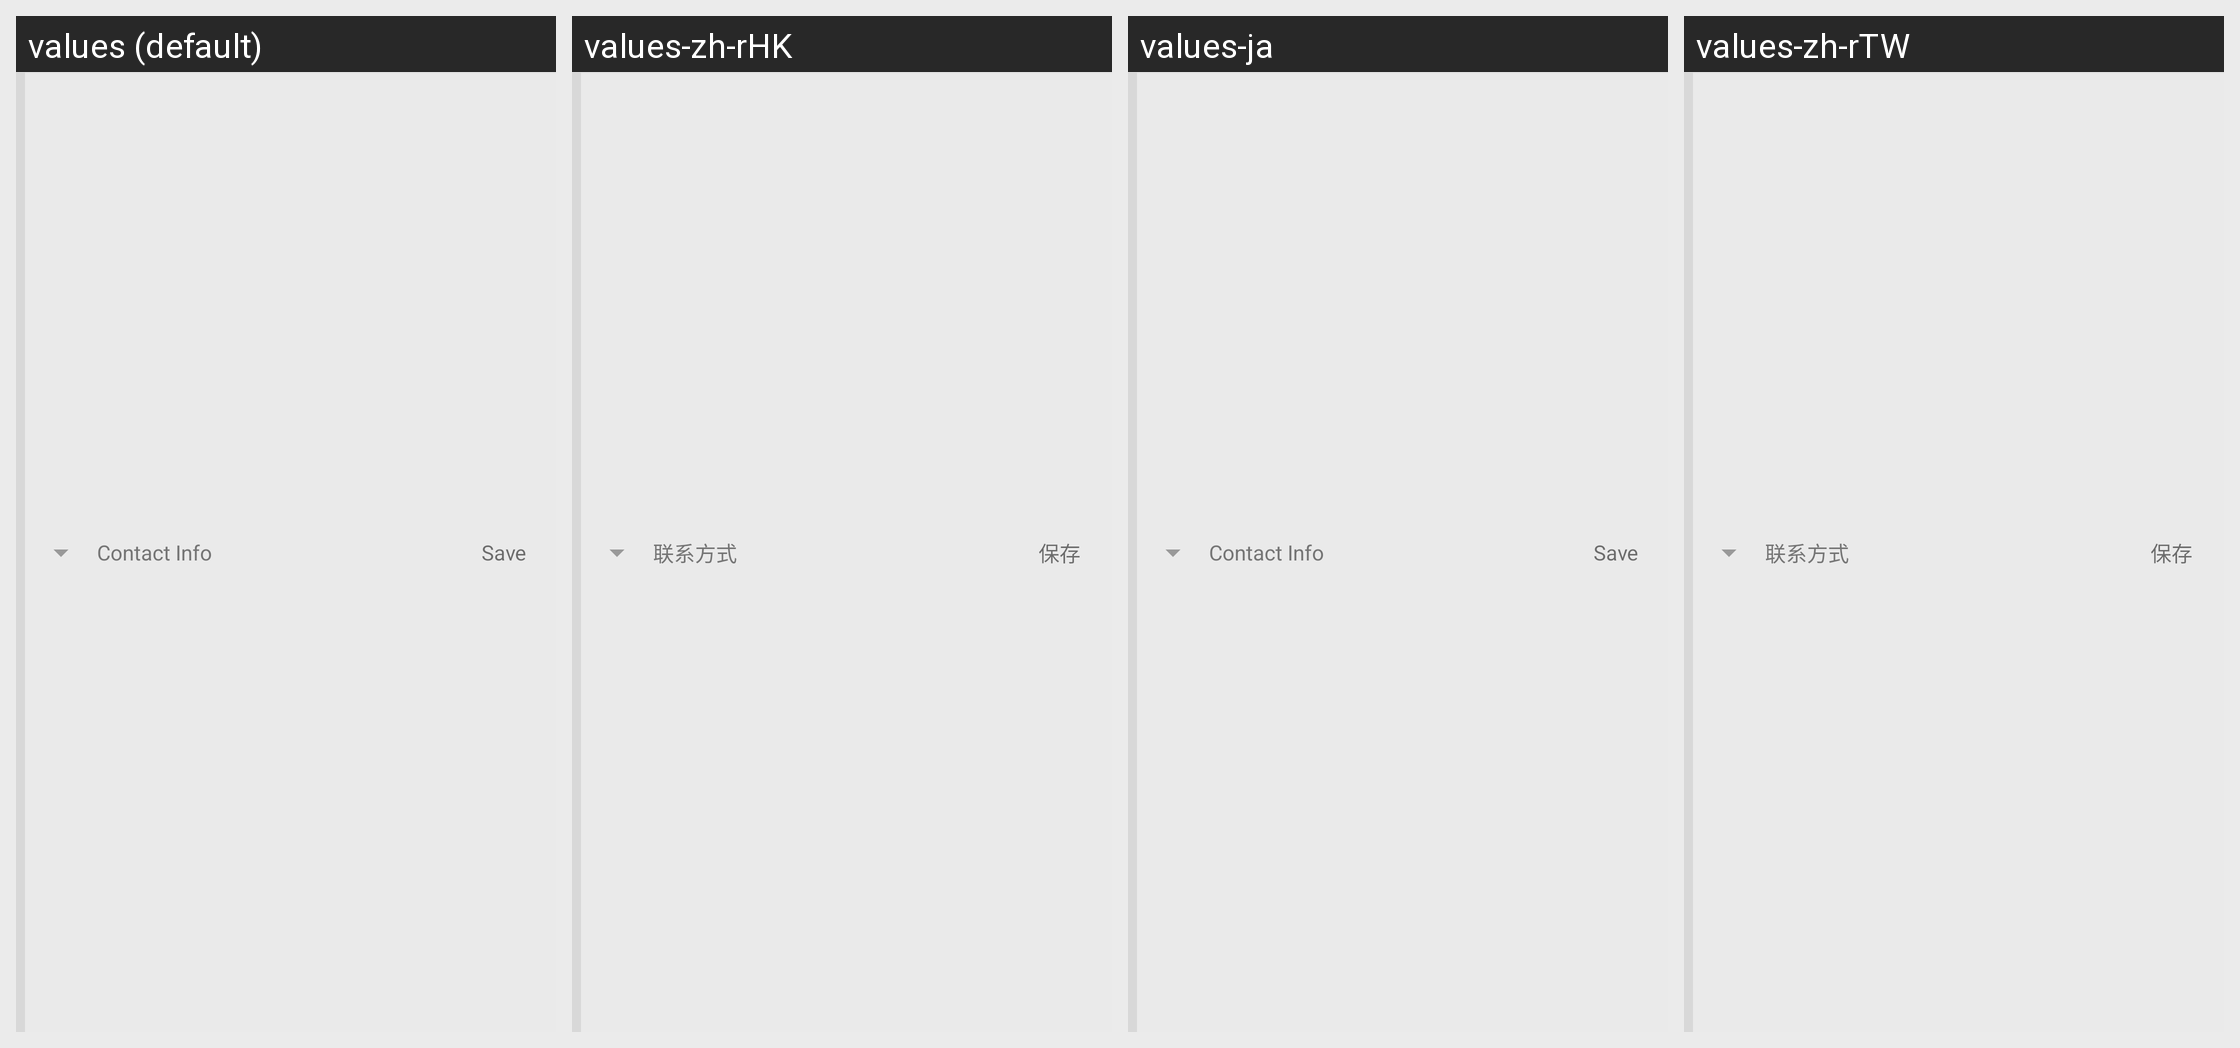

For this localized Android screen grid, give each drawn string resource with its value in every locale shown.
Android screen res/layout/umeng_fb_input_contact.xml rendered under 4 locales, left to right: values (default), values-zh-rHK, values-ja, values-zh-rTW. Device: Nexus 5 (rendered at 1080×1920; each locale shown at half size, 540×960, under a caption strip naming it); theme AppTheme.
Other locales in the repository, not shown: values-en, values-zh.
Strings drawn on this screen, with the default value and each locale's value (text and hints the layout hard-codes, and strings that could not be matched under every locale, appear in the picture but are not listed):

umeng_fb_contact_save
  values: Save
  values-zh-rHK: 保存  [from values-zh]
  values-ja: Save  [not translated; the default value is used]
  values-zh-rTW: 保存  [from values-zh]

umeng_fb_contact_info
  values: Contact Info
  values-zh-rHK: 联系方式  [from values-zh]
  values-ja: Contact Info  [not translated; the default value is used]
  values-zh-rTW: 联系方式  [from values-zh]
